Dataset: processed_data (GitHub, syedowaisi/elpv-pred). Classes: functional, mild, moderate, severe.

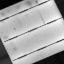
Label: mild

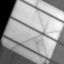
Label: severe

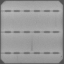
Label: moderate

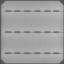
Label: functional

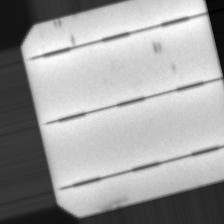
Label: severe

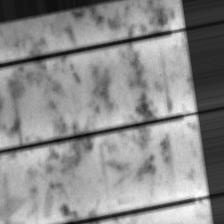
Label: mild
